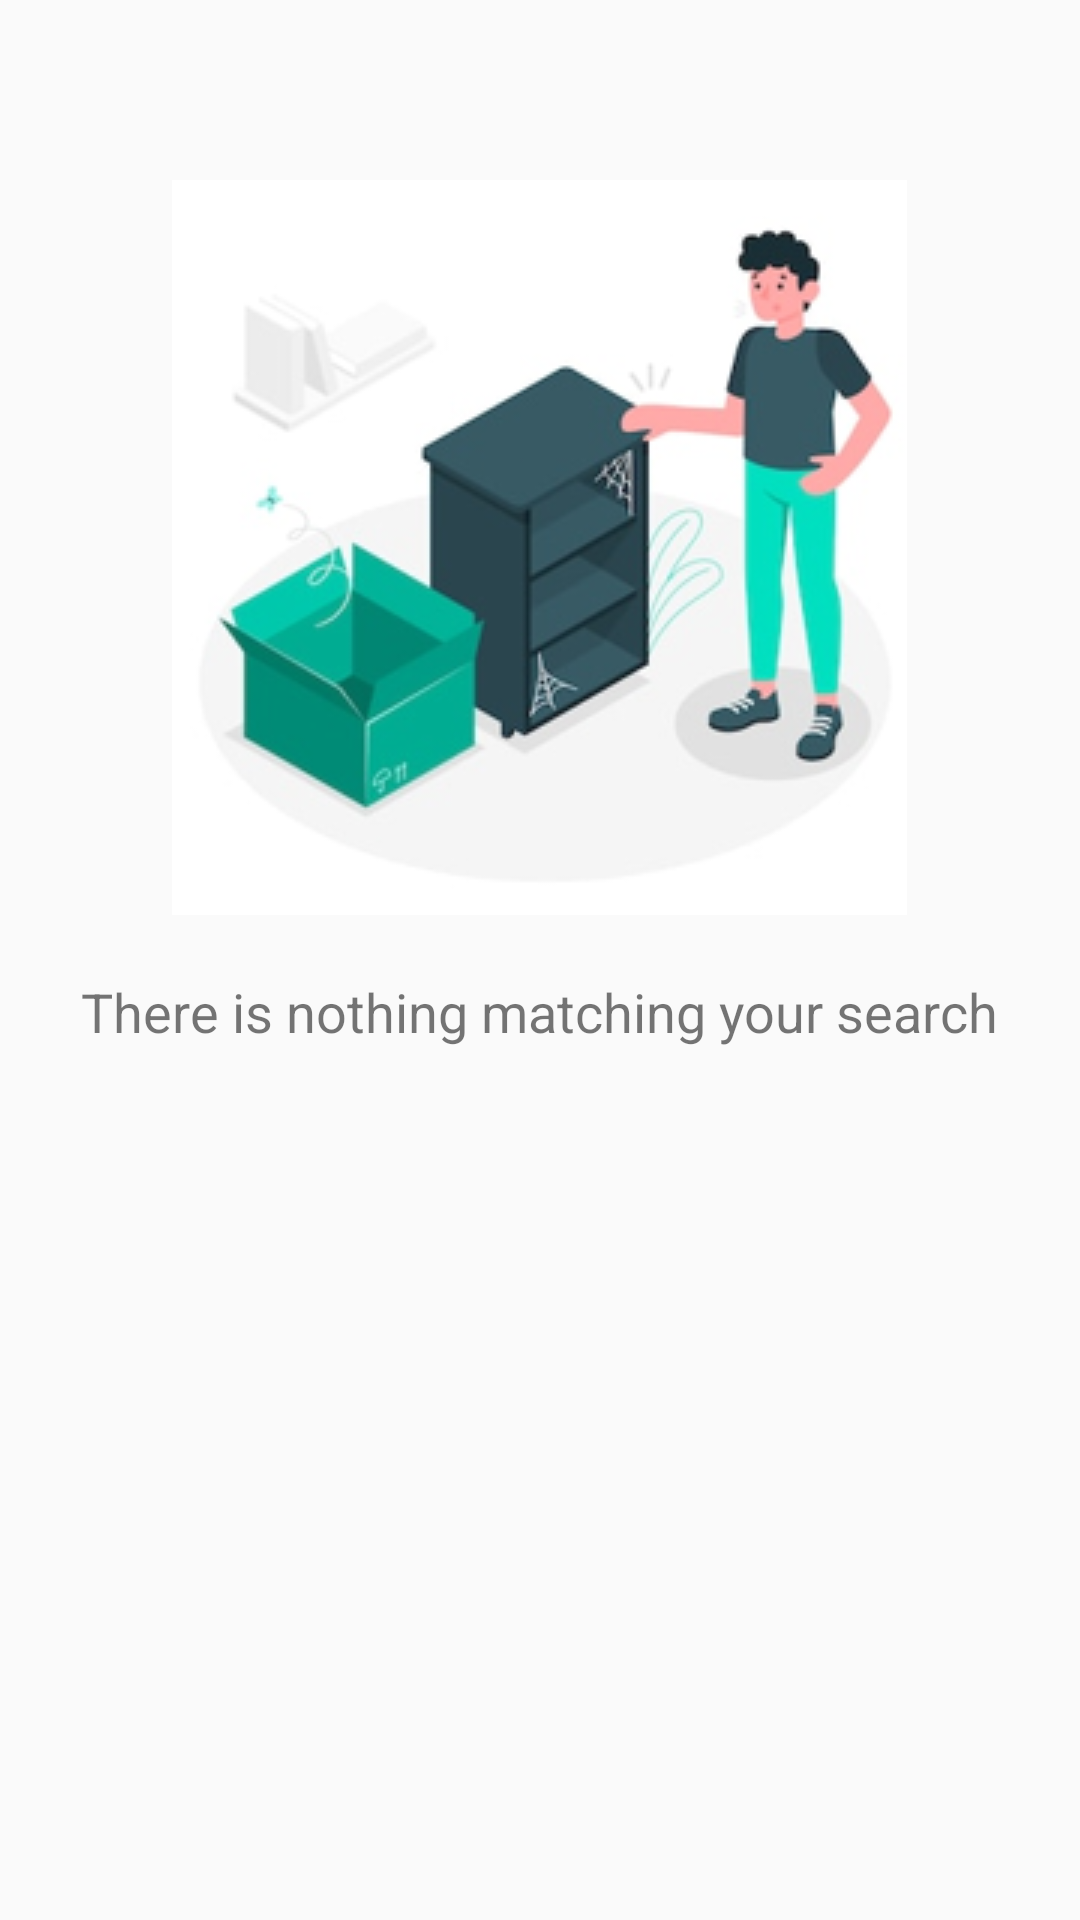

Write the Android layout XML for this screen, with the resource values it uses.
<!-- AndroidManifest.xml: application theme Theme.AppCompat.Light.NoActionBar -->
<!-- res/layout/fragment_empty_filtering_result.xml -->
<?xml version="1.0" encoding="utf-8"?>
<LinearLayout xmlns:android="http://schemas.android.com/apk/res/android"
    xmlns:tools="http://schemas.android.com/tools"
    android:layout_width="match_parent"
    android:layout_height="match_parent"
    tools:context=".library.fragment.EmptyFragment"
    android:orientation="vertical"
    tools:ignore="MissingDefaultResource">

    <ImageView
        android:layout_width="wrap_content"
        android:layout_height="wrap_content"
        android:src="@drawable/background"
        android:layout_gravity="center"
        android:layout_marginTop="60dp"
        android:layout_marginBottom="20dp"/>

    <TextView
        android:layout_width="wrap_content"
        android:layout_height="wrap_content"
        android:text="There is nothing matching your search"
        android:textSize="18sp"
        android:layout_gravity="center"/>


</LinearLayout>
<!-- resources referenced by this layout -->
<resources>
  <!-- drawable background: png bitmap (drawable, 58371 bytes) -->
</resources>
